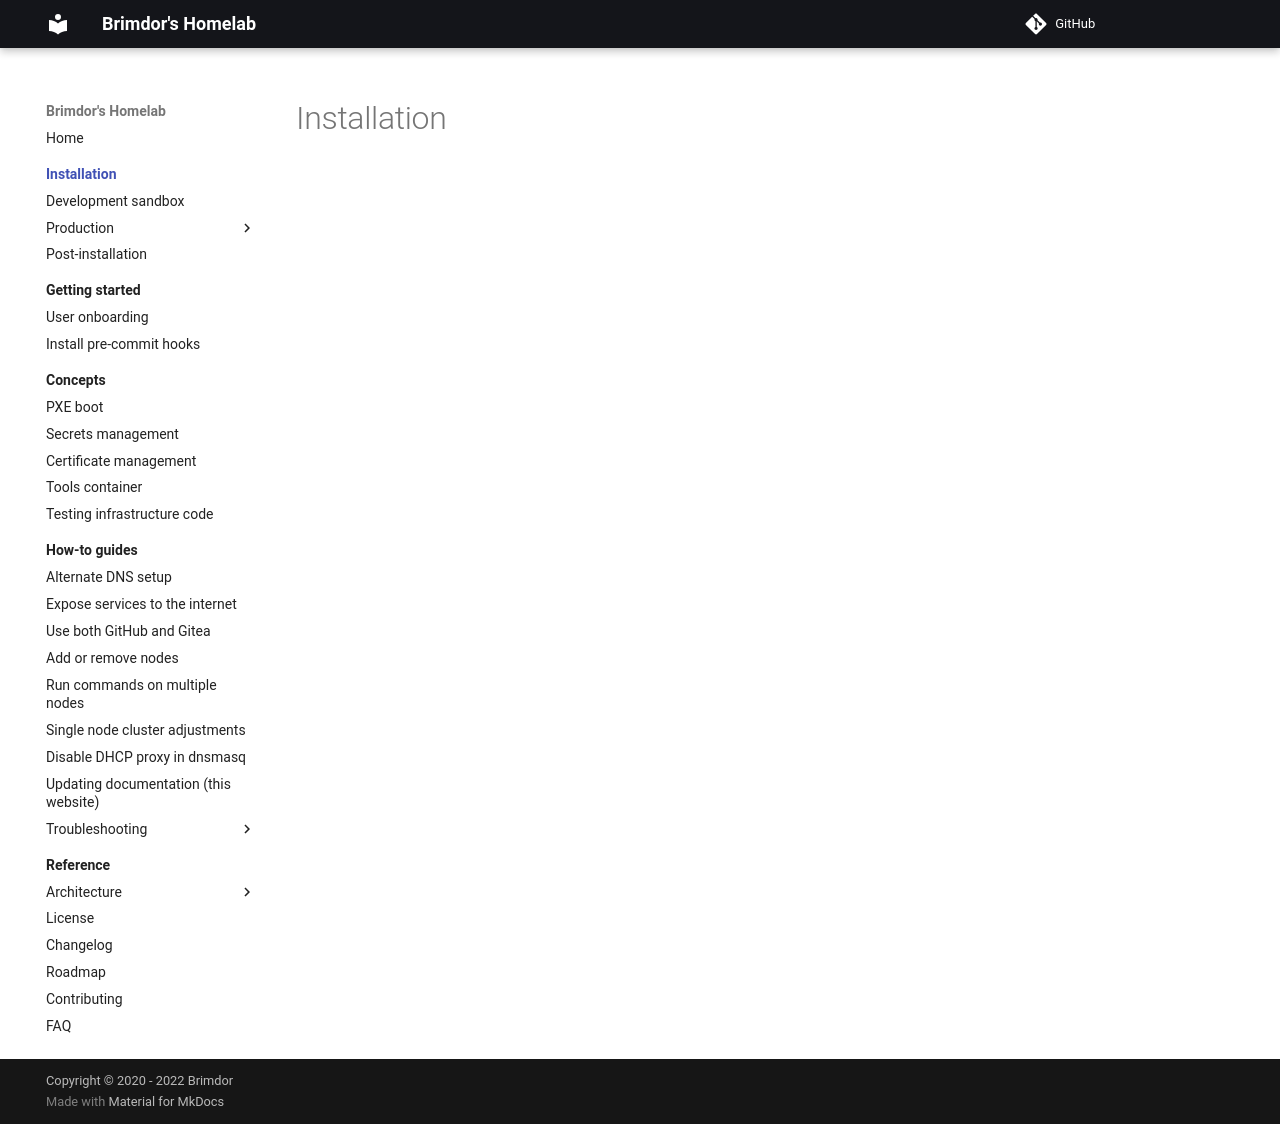

repository: brimdor/homelab-docs · page: installation/index.html · generator: mkdocs

# Installation
